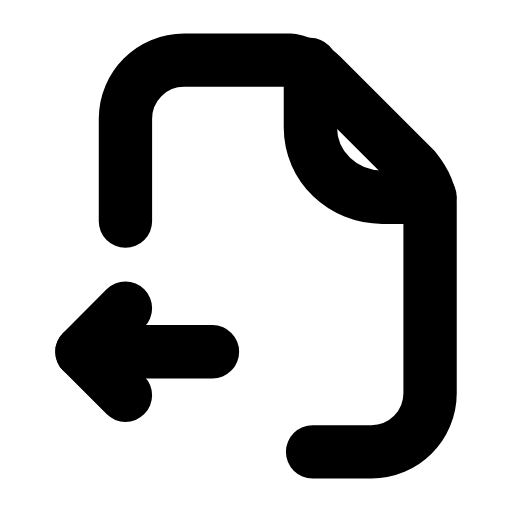
t = 0.00 s
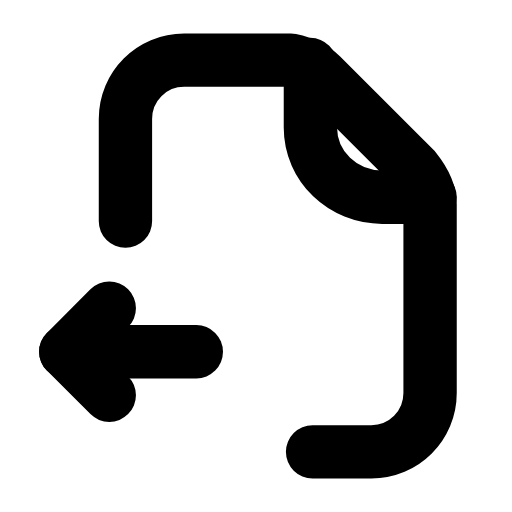
t = 0.26 s
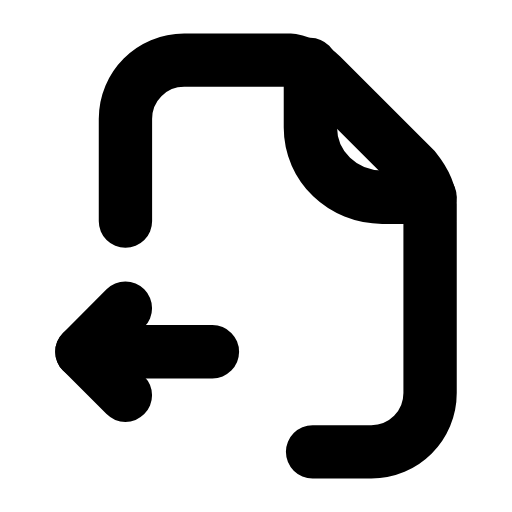
t = 0.53 s
t = 0.78 s: frame unchanged from t = 0.00 s, image omitted
t = 1.06 s: frame unchanged from t = 0.00 s, image omitted
t = 1.33 s: frame unchanged from t = 0.00 s, image omitted

The animated SVG that drew these frames (rendered in a browser with its animation timeline set to each time). Animation: 1 SMIL element (animateTransform=1); one cycle of 1.60 s, repeats indefinitely.

<svg xmlns="http://www.w3.org/2000/svg" width="24" height="24" viewBox="0 0 24 24" fill="none"><g transform="translate(0.78 -0.24) scale(1.02)"><path stroke="currentColor" stroke-width="2.451" stroke-linecap="round" stroke-linejoin="round" fill="none" d="M5 10.4L5 5.7C5 4.2 6.2 3 7.7 3L12.6 3C13.1 3.1 13.6 3.3 14 3.7L18.3 8C18.7 8.5 19 9 19 9.6L19 18.3C19 19.8 17.8 21 16.3 21L13.6 21"></path><path stroke="currentColor" stroke-width="2.451" stroke-linecap="round" stroke-linejoin="round" fill="none" d="M13.5 3.2L13.5 6.1C13.5 7.9 15 9.3 16.8 9.3L19 9.3"></path><g><animateTransform attributeName="transform" type="translate" values="0 0;0 0;-0.9 0;0 0;0 0;0 0;0 0;-0.9 0;0 0;0 0;0 0" keyTimes="0;0.135;0.2475;0.36;0.45;0.6;0.66;0.735;0.81;0.9;1" dur="1.6s" repeatCount="indefinite" calcMode="spline" keySplines="0.16 1 0.3 1;0.16 1 0.3 1;0.16 1 0.3 1;0.16 1 0.3 1;0.16 1 0.3 1;0.16 1 0.3 1;0.16 1 0.3 1;0.16 1 0.3 1;0.16 1 0.3 1;0.16 1 0.3 1"/><line stroke="currentColor" stroke-width="2.451" stroke-linecap="round" stroke-linejoin="round" fill="none" x1="3" y1="16.4" x2="9" y2="16.4"></line><path stroke="currentColor" stroke-width="2.451" stroke-linecap="round" stroke-linejoin="round" fill="none" d="M5 14.4L3 16.4L5 18.4"></path></g></g></svg>
